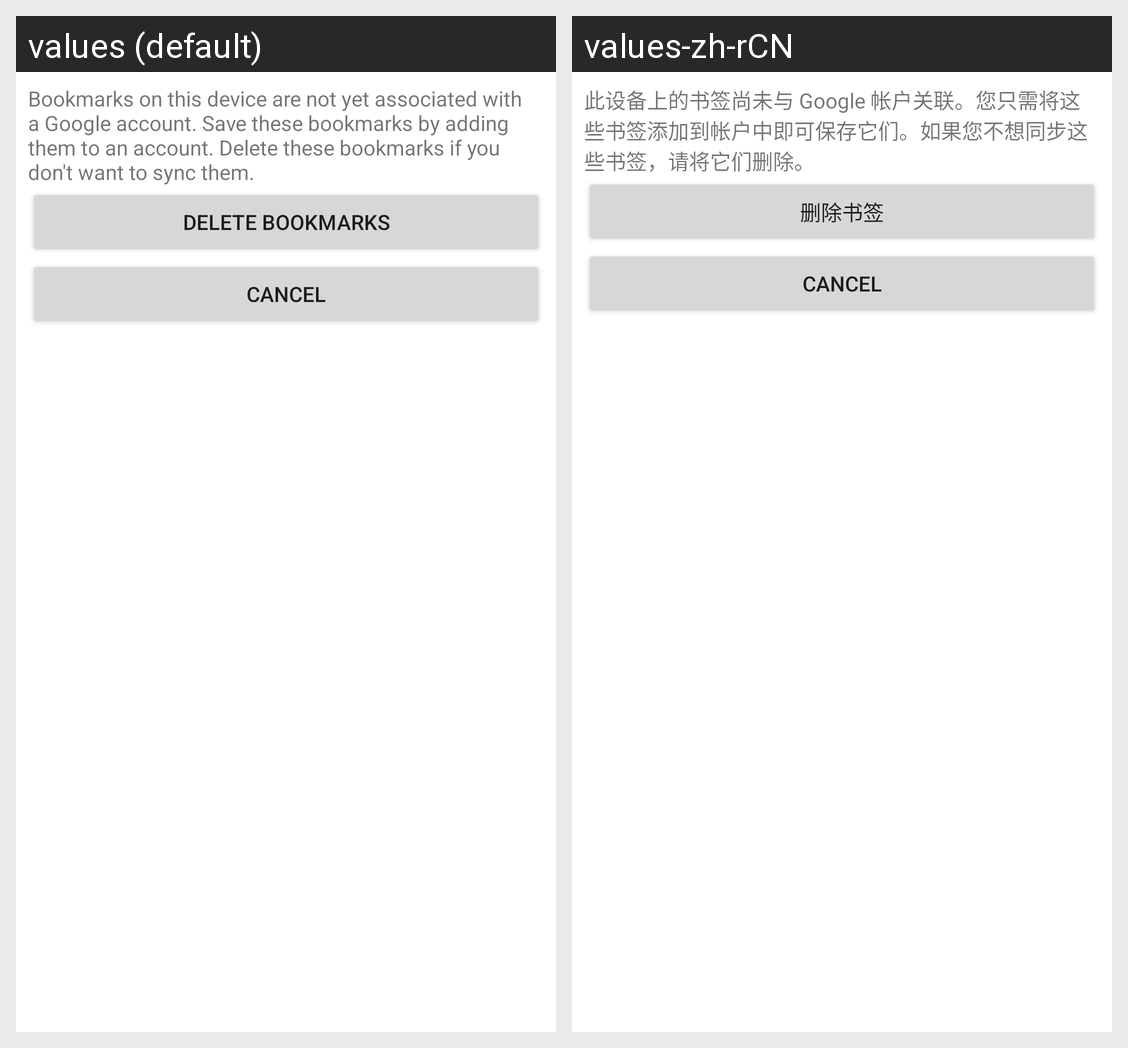

Locale-by-locale string values for the Android screen shown in this grid:
Android screen res/layout/import_bookmarks_dialog.xml rendered under 2 locales, left to right: values (default), values-zh-rCN. Device: Nexus 5 (rendered at 1080×1920; each locale shown at half size, 540×960, under a caption strip naming it); theme Theme.MaterialComponents.DayNight.NoActionBar.
Strings drawn on this screen, with the default value and each locale's value (text and hints the layout hard-codes, and strings that could not be matched under every locale, appear in the picture but are not listed):

import_bookmarks_dialog_description
  values: Bookmarks on this device are not yet associated with a Google account. Save these bookmarks by adding them to an account. Delete these bookmarks if you don't want to sync them.
  values-zh-rCN: 此设备上的书签尚未与 Google 帐户关联。您只需将这些书签添加到帐户中即可保存它们。如果您不想同步这些书签，请将它们删除。

import_bookmarks_dialog_remove
  values: Delete bookmarks
  values-zh-rCN: 删除书签
